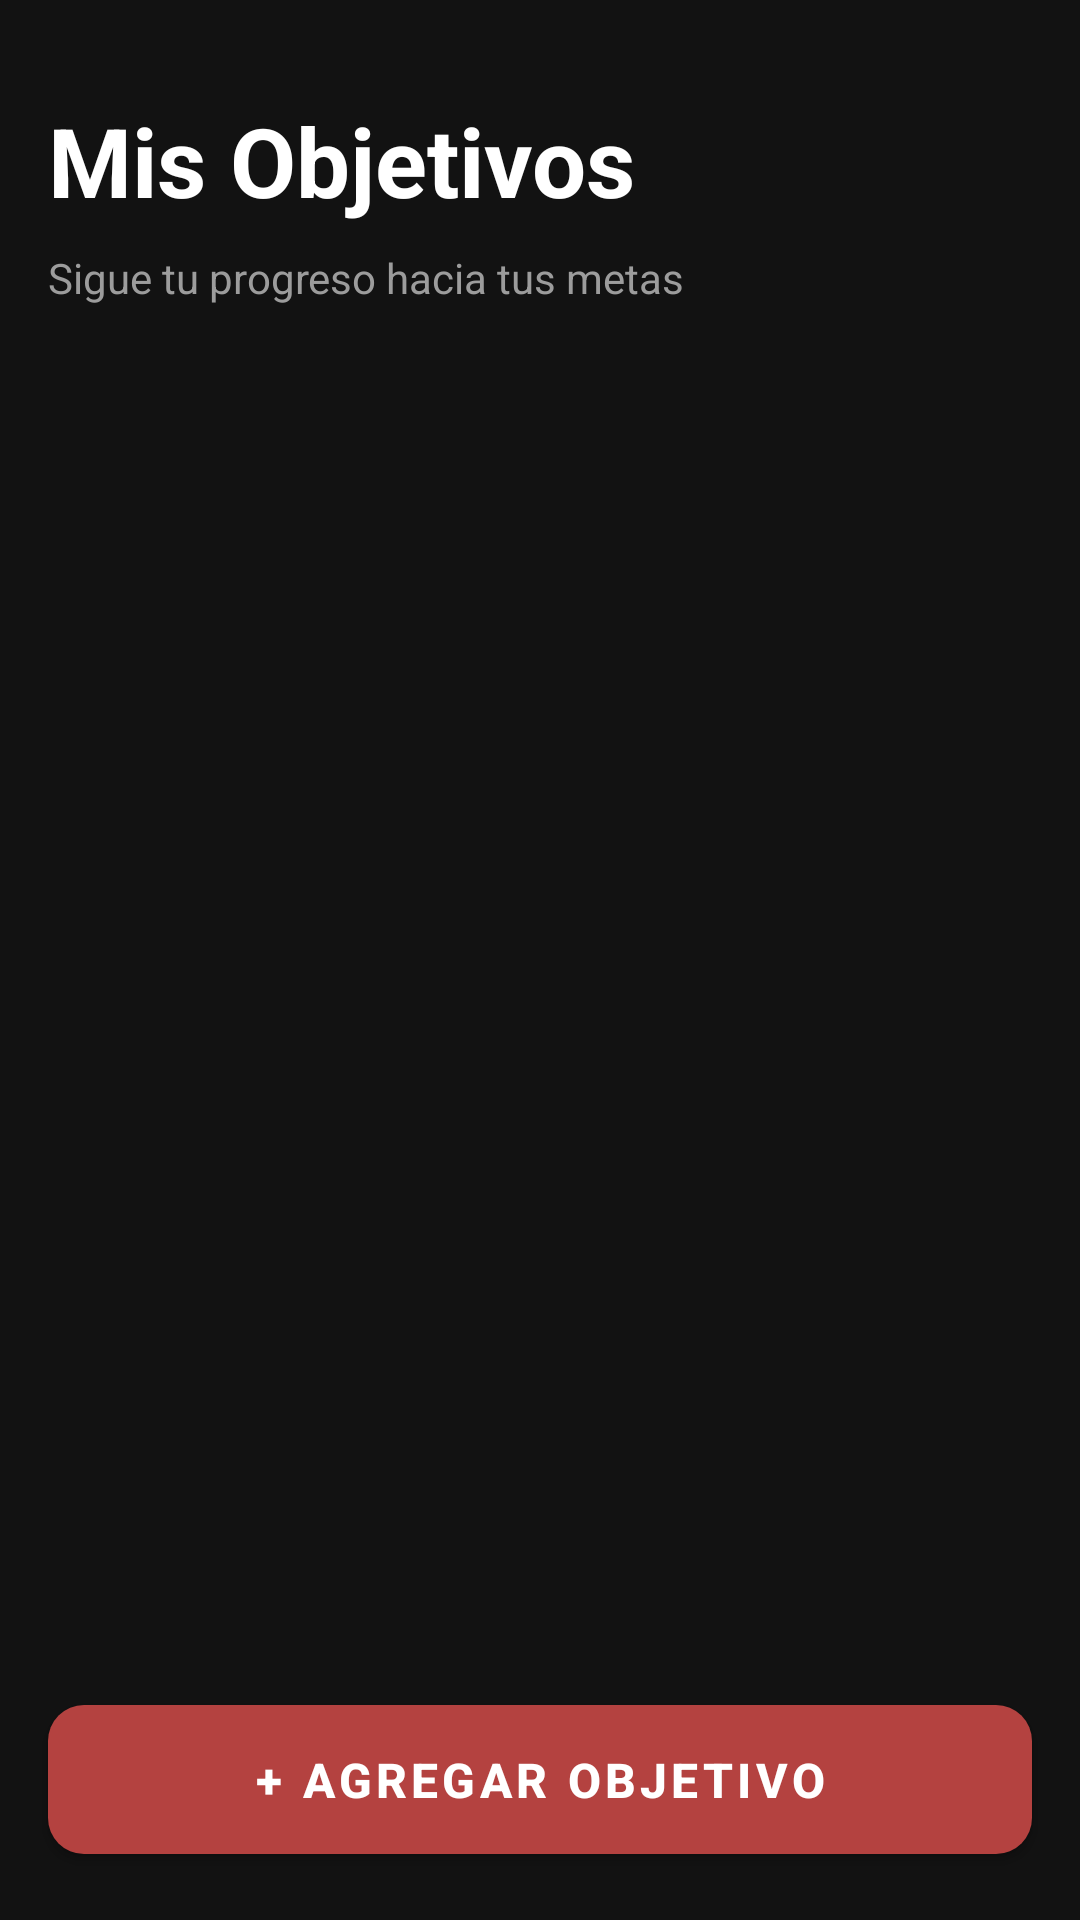

Android layout source for this screen:
<!-- AndroidManifest.xml: application theme Theme.SymetryCreed -->
<!-- res/layout/activity_goals.xml -->
<?xml version="1.0" encoding="utf-8"?>
<androidx.constraintlayout.widget.ConstraintLayout
    xmlns:android="http://schemas.android.com/apk/res/android"
    xmlns:app="http://schemas.android.com/apk/res-auto"
    android:layout_width="match_parent"
    android:layout_height="match_parent"
    android:background="@color/background_dark">

    <ScrollView
        android:layout_width="match_parent"
        android:layout_height="0dp"
        android:fillViewport="true"
        app:layout_constraintTop_toTopOf="parent"
        app:layout_constraintBottom_toTopOf="@id/btnAddGoal">

        <LinearLayout
            android:layout_width="match_parent"
            android:layout_height="wrap_content"
            android:orientation="vertical"
            android:padding="16dp">

            
            <TextView
                android:layout_width="wrap_content"
                android:layout_height="wrap_content"
                android:text="Mis Objetivos"
                android:textColor="@color/white"
                android:textSize="32sp"
                android:textStyle="bold"
                android:layout_marginTop="16dp"
                android:layout_marginBottom="8dp" />

            <TextView
                android:layout_width="wrap_content"
                android:layout_height="wrap_content"
                android:text="Sigue tu progreso hacia tus metas"
                android:textColor="@color/textSecondary"
                android:textSize="14sp"
                android:layout_marginBottom="24dp" />

            
            <LinearLayout
                android:id="@+id/containerGoals"
                android:layout_width="match_parent"
                android:layout_height="wrap_content"
                android:orientation="vertical" />

        </LinearLayout>

    </ScrollView>

    
    <com.google.android.material.button.MaterialButton
        android:id="@+id/btnAddGoal"
        android:layout_width="match_parent"
        android:layout_height="wrap_content"
        android:layout_margin="16dp"
        android:text="@string/agregar_objetivo"
        android:textColor="@color/white"
        android:textSize="16sp"
        android:textStyle="bold"
        app:backgroundTint="@color/red_accent"
        app:cornerRadius="12dp"
        android:paddingTop="14dp"
        android:paddingBottom="14dp"
        app:layout_constraintBottom_toBottomOf="parent"
        app:layout_constraintStart_toStartOf="parent"
        app:layout_constraintEnd_toEndOf="parent" />

</androidx.constraintlayout.widget.ConstraintLayout>
<!-- resources referenced by this layout -->
<resources>
  <color name="background_dark">#121212</color>
  <color name="red_accent">#B44240</color>
  <color name="textSecondary">#9C9C9C</color>
  <color name="white">#FFFFFF</color>
  <string name="agregar_objetivo">+ Agregar Objetivo</string>
  <style name="Theme.SymetryCreed" parent="Theme.MaterialComponents.DayNight.DarkActionBar">
          <item name="colorPrimary">@color/black</item>
          <item name="colorSecondary">@color/red_accent</item>
          <item name="android:statusBarColor">@android:color/black</item>
          <item name="android:windowBackground">@color/background_dark</item>
      </style>
  <color name="black">#000000</color>
</resources>
